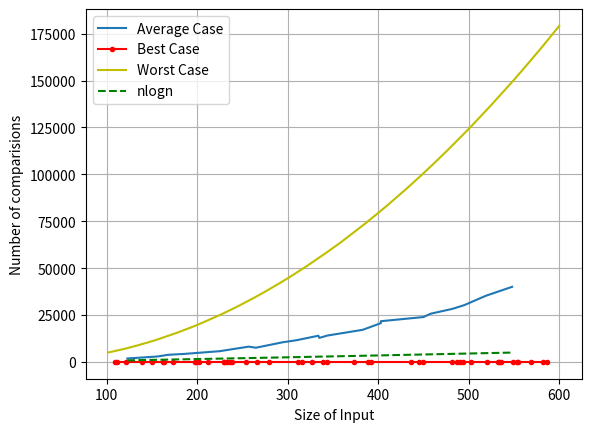

Python code for this plot:
import random as r
import math
import matplotlib.pyplot as plt
tot = [] 
inps = []

def inssort(a):

	noOfComp = 0

	for i in range(1, len(a)):
		
		j = i - 1
		temp = a[i]

		while(j >= 0 and a[j] > temp):
			
			noOfComp += 1
			a[j+1] = a[j]
			j -= 1

		a[j+1] = temp

	return noOfComp #returns number of comparisions made

def plot(lstBest, lstAvg, lstWorst):
	
	xAvg = [] 
	yAvg = [] 

	xBest = [] 
	yBest = [] 

	xWorst = [] 
	yWorst = [] 

	yLog = []

	lstAvg.sort() #sorting by size of inputs.
	lstBest.sort() #sorting by size of inputs.
	lstWorst.sort() #sorting by size of inputs.
	
	for i in range(len(lstAvg)):
		xAvg.append(lstAvg[i][0]) #'size of inputs' extracted.
		yAvg.append(lstAvg[i][1])

	for i in range(len(lstBest)):
		xBest.append(lstBest[i][0]) #'size of inputs' extracted.
		yBest.append(lstBest[i][1])

	for i in range(len(lstWorst)):
		xWorst.append(lstWorst[i][0]) #'size of inputs' extracted.
		yWorst.append(lstWorst[i][1])

	for i in range(len(xAvg)):
		yLog.append(xAvg[i]*math.log(xAvg[i],2))

	plt.plot(xAvg,yAvg)
	plt.plot(xBest,yBest, 'r.-')
	plt.plot(xWorst,yWorst, 'y')
	plt.plot(xAvg, yLog, 'g--')
	plt.legend(['Average Case', 'Best Case', 'Worst Case', 'nlogn'])
	plt.xlabel('Size of Input')
	plt.ylabel('Number of comparisions')
	plt.grid(True)
	plt.show()

def avg_case():

	ListOfInpSizeAndComps = [] #list of number of comparisons made in different runs of insertion sort.

	noOfRuns = r.randint(10, 100) #deciding the total number of runs to be made

	while(noOfRuns > 0):
		
		x = 0
		noOfInp = r.randint(100, 600) #input size
		a = [int(i*r.random()) for i in range(noOfInp)]
		x = inssort(a) #comparisions

		ListOfInpSizeAndComps.append((noOfInp, x)) #list of tuples.
		
		noOfRuns -= 1

	#print('List of Comparisons made in each run: \n{}'.format(tot))
	#print('\nTotal Runs: {}'.format(len(tot)))

	return ListOfInpSizeAndComps

def worst_case():
	
	ListOfInpSizeAndComps = [] #list of number of comparisons made in different runs of insertion sort.

	noOfRuns = r.randint(10, 100) #deciding the total number of runs to be made

	while(noOfRuns > 0):
		
		x = 0
		noOfInp = r.randint(100, 600) #input size
		a = [int(i*r.random()) for i in range(noOfInp)]
		a.sort(reverse = True)
		x = inssort(a) #comparisions

		ListOfInpSizeAndComps.append((noOfInp, x)) #list of tuples.
		
		noOfRuns -= 1

	return ListOfInpSizeAndComps

def best_case():

	ListOfInpSizeAndComps = [] #list of number of comparisons made in different runs of insertion sort.

	noOfRuns = r.randint(10, 100) #deciding the total number of runs to be made

	while(noOfRuns > 0):
		
		x = 0
		noOfInp = r.randint(100, 600) #input size
		a = [int(i*r.random()) for i in range(noOfInp)]
		a.sort()
		x = inssort(a) #comparisions

		ListOfInpSizeAndComps.append((noOfInp, x)) #list of tuples.
		
		noOfRuns -= 1

	return ListOfInpSizeAndComps

def main():

	lstAvg = avg_case()
	lstBest = best_case()
	lstWorst = worst_case()

	plot(lstBest, lstAvg, lstWorst)	

main()

